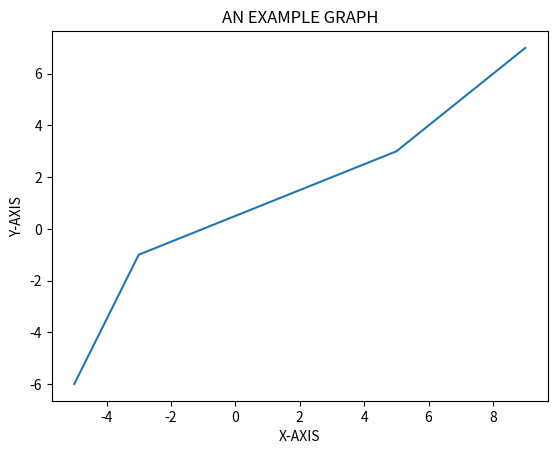

Generate this figure with matplotlib:
from matplotlib import pyplot as py

py.plot([-5,-3,5,9],[-6,-1,3,7])#x and y coordinates

py.title("AN EXAMPLE GRAPH")
py.xlabel("X-AXIS")
py.ylabel("Y-AXIS")

py.show()

